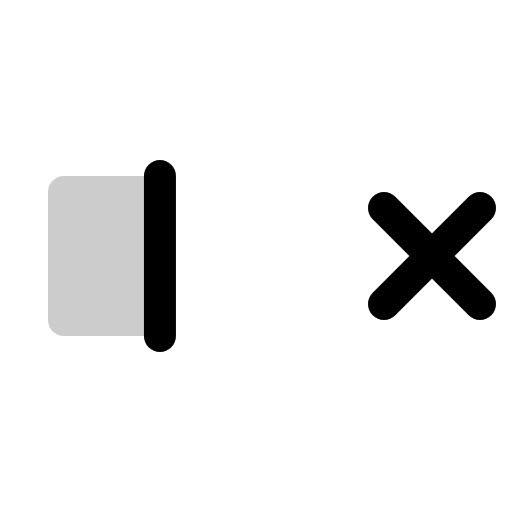
t = 0.00 s
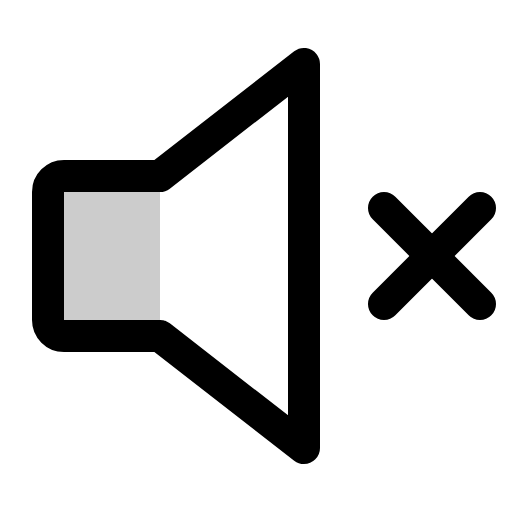
t = 0.90 s
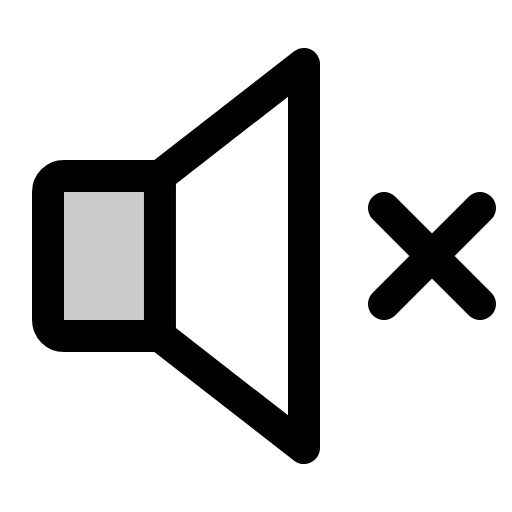
t = 1.28 s
t = 2.03 s: frame unchanged from t = 1.28 s, image omitted
t = 2.78 s: frame unchanged from t = 1.28 s, image omitted
t = 3.15 s: frame unchanged from t = 1.28 s, image omitted

The animated SVG that drew these frames (rendered in a browser with its animation timeline set to each time). Animation: 1 CSS @keyframes rule; one cycle of 3.90 s, repeats indefinitely.

<svg xmlns="http://www.w3.org/2000/svg" viewBox="0 0 256 256">
  <style>
    .draw-line {
      stroke-dasharray: 2000;
      stroke-dashoffset: 0;
    }
    svg:hover .draw-line {
      animation: phosphor-draw-in 3s ease-in-out infinite alternate;
    }
    @keyframes phosphor-draw-in {
      0%   { stroke-dashoffset: 2000; }
      50%  { stroke-dashoffset: 0; }
      100% { stroke-dashoffset: 0; }
    }
  </style><rect width="256" height="256" fill="none"/><path d="M80,168H32a8,8,0,0,1-8-8V96a8,8,0,0,1,8-8H80Z" opacity="0.2"/><path d="M80,168H32a8,8,0,0,1-8-8V96a8,8,0,0,1,8-8H80l72-56V224Z" fill="none" stroke="currentColor" stroke-linecap="round" stroke-linejoin="round" stroke-width="16" class="draw-line" pathLength="1" style="animation-delay: 0s"/><line x1="240" y1="104" x2="192" y2="152" fill="none" stroke="currentColor" stroke-linecap="round" stroke-linejoin="round" stroke-width="16" class="draw-line" pathLength="1" style="animation-delay: 0.3s"/><line x1="240" y1="152" x2="192" y2="104" fill="none" stroke="currentColor" stroke-linecap="round" stroke-linejoin="round" stroke-width="16" class="draw-line" pathLength="1" style="animation-delay: 0.6s"/><line x1="79.97" y1="88" x2="79.97" y2="168" fill="none" stroke="currentColor" stroke-linecap="round" stroke-linejoin="round" stroke-width="16" class="draw-line" pathLength="1" style="animation-delay: 0.9s"/></svg>
